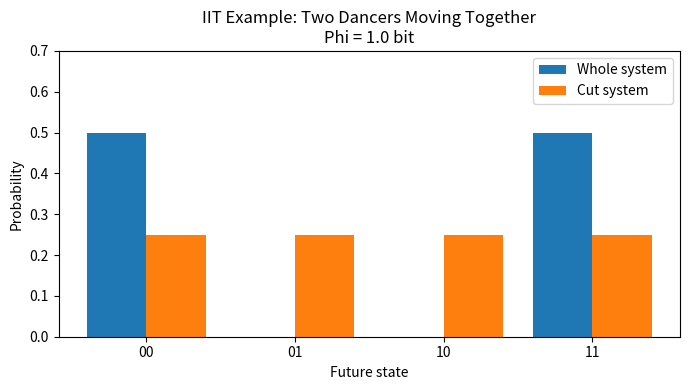

The script that saved this image:
import numpy as np
import matplotlib.pyplot as plt

states = ["00", "01", "10", "11"]

whole = np.array([0.5, 0.0, 0.0, 0.5])
cut = np.array([0.25, 0.25, 0.25, 0.25])

mask = whole > 0
phi = np.sum(whole[mask] * np.log2(whole[mask] / cut[mask]))

x = np.arange(len(states))

plt.figure(figsize=(7, 4))
plt.bar(x - 0.2, whole, 0.4, label="Whole system")
plt.bar(x + 0.2, cut, 0.4, label="Cut system")

plt.xticks(x, states)
plt.ylim(0, 0.7)
plt.xlabel("Future state")
plt.ylabel("Probability")
plt.title(f"IIT Example: Two Dancers Moving Together\nPhi = {phi:.1f} bit")
plt.legend()
plt.tight_layout()

plt.savefig("iit_dancers_plot.png")
plt.show()


# 这是一个示例 Python 脚本。

# 按 ⌃R 执行或将其替换为您的代码。
# 按 双击 ⇧ 在所有地方搜索类、文件、工具窗口、操作和设置。


def print_hi(name):
    # 在下面的代码行中使用断点来调试脚本。
    print(f'Hi, {name}')  # 按 ⌘F8 切换断点。


# 按装订区域中的绿色按钮以运行脚本。
if __name__ == '__main__':
    print_hi('PyCharm')

# 访问 https://www.jetbrains.com/help/pycharm/ 获取 PyCharm 帮助
